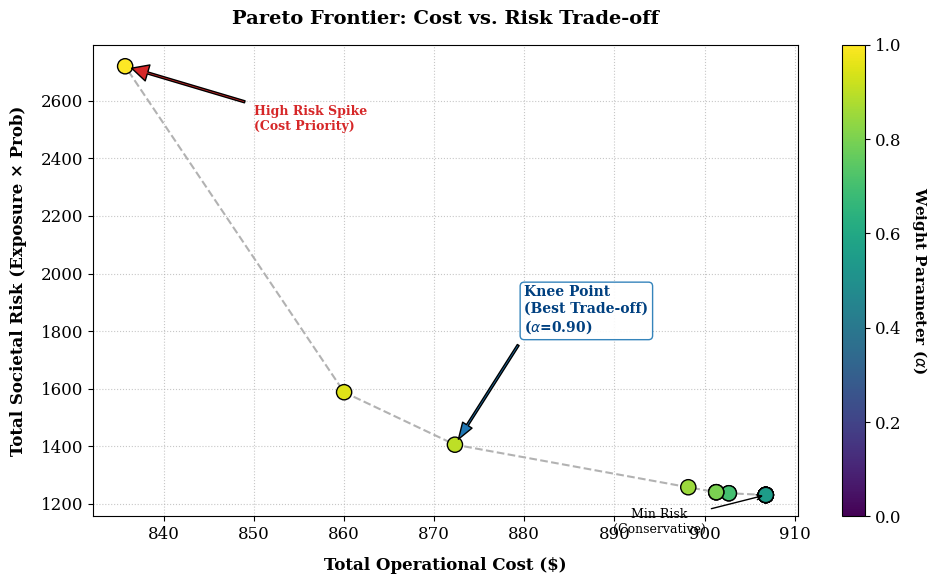

Python code for this plot:
import matplotlib.pyplot as plt
import numpy as np

data = [
    {'alpha': 0.00, 'cost': 906.8, 'risk': 1231.36},
    {'alpha': 0.05, 'cost': 906.8, 'risk': 1231.36},
    {'alpha': 0.10, 'cost': 906.8, 'risk': 1231.36},
    {'alpha': 0.15, 'cost': 906.8, 'risk': 1231.36},
    {'alpha': 0.20, 'cost': 906.8, 'risk': 1231.36},
    {'alpha': 0.25, 'cost': 906.8, 'risk': 1231.36},
    {'alpha': 0.30, 'cost': 906.8, 'risk': 1231.36},
    {'alpha': 0.35, 'cost': 906.8, 'risk': 1231.36},
    {'alpha': 0.40, 'cost': 906.8, 'risk': 1231.36},
    {'alpha': 0.45, 'cost': 906.8, 'risk': 1231.36},
    {'alpha': 0.50, 'cost': 906.8, 'risk': 1231.36},
    {'alpha': 0.55, 'cost': 906.8, 'risk': 1231.36},
    {'alpha': 0.60, 'cost': 901.3, 'risk': 1240.86},
    {'alpha': 0.65, 'cost': 902.7, 'risk': 1237.26},
    {'alpha': 0.70, 'cost': 902.7, 'risk': 1237.26},
    {'alpha': 0.75, 'cost': 901.3, 'risk': 1240.86},
    {'alpha': 0.80, 'cost': 901.3, 'risk': 1240.86},
    {'alpha': 0.85, 'cost': 898.2, 'risk': 1258.12},
    {'alpha': 0.90, 'cost': 872.3, 'risk': 1405.88},   # Knee Point
    {'alpha': 0.95, 'cost': 860.0, 'risk': 1588.07},
    {'alpha': 1.00, 'cost': 835.7, 'risk': 2719.79}    # Max Risk
]

alphas = [d['alpha'] for d in data]
costs = [d['cost'] for d in data]
risks = [d['risk'] for d in data]

# --- (Paper Quality Style) ---
plt.rcParams.update({
    'font.size': 12,
    'font.family': 'serif',
    'axes.labelsize': 12,
    'axes.titlesize': 14,
    'figure.autolayout': True
})

plt.figure(figsize=(10, 6), dpi=150)

# 1.  (Pareto Frontier Line)
sorted_points = sorted(zip(costs, risks), key=lambda x: x[0], reverse=True)
u_costs, u_risks = zip(*sorted_points)

plt.plot(u_costs, u_risks, color='gray', linestyle='--', linewidth=1.5, alpha=0.6, zorder=1)

sc = plt.scatter(costs, risks, c=alphas, cmap='viridis', s=120, edgecolors='black', linewidth=1, zorder=2)

cbar = plt.colorbar(sc)
cbar.set_label(r'Weight Parameter ($\alpha$)', rotation=270, labelpad=20, fontsize=11, fontweight='bold')

plt.xlabel('Total Operational Cost ($)', fontsize=12, fontweight='bold', labelpad=10)
plt.ylabel('Total Societal Risk (Exposure × Prob)', fontsize=12, fontweight='bold', labelpad=10)
plt.title('Pareto Frontier: Cost vs. Risk Trade-off', fontsize=14, fontweight='bold', pad=15)

# 4. (Annotations)

#  (Knee Point) -
plt.annotate(f'Knee Point\n(Best Trade-off)\n($\\alpha$=0.90)',
             xy=(872.3, 1405.88), xytext=(880, 1800),
             arrowprops=dict(facecolor='#1f77b4', shrink=0.05, width=1.5, headwidth=8),
             fontsize=10, color='#004080', fontweight='bold',
             bbox=dict(boxstyle="round,pad=0.3", fc="white", ec="#1f77b4", alpha=0.9))

#  (Min Risk)
plt.annotate('Min Risk\n(Conservative)',
             xy=(906.8, 1231.36), xytext=(895, 1100),
             arrowprops=dict(facecolor='black', arrowstyle='->'),
             fontsize=9, ha='center')

#  (Max Risk)
plt.annotate('High Risk Spike\n(Cost Priority)',
             xy=(835.7, 2719.79), xytext=(850, 2500),
             arrowprops=dict(facecolor='#d62728', shrink=0.05, width=1.5),
             fontsize=9, color='#d62728', fontweight='bold')

plt.grid(True, linestyle=':', alpha=0.7)

plt.show()